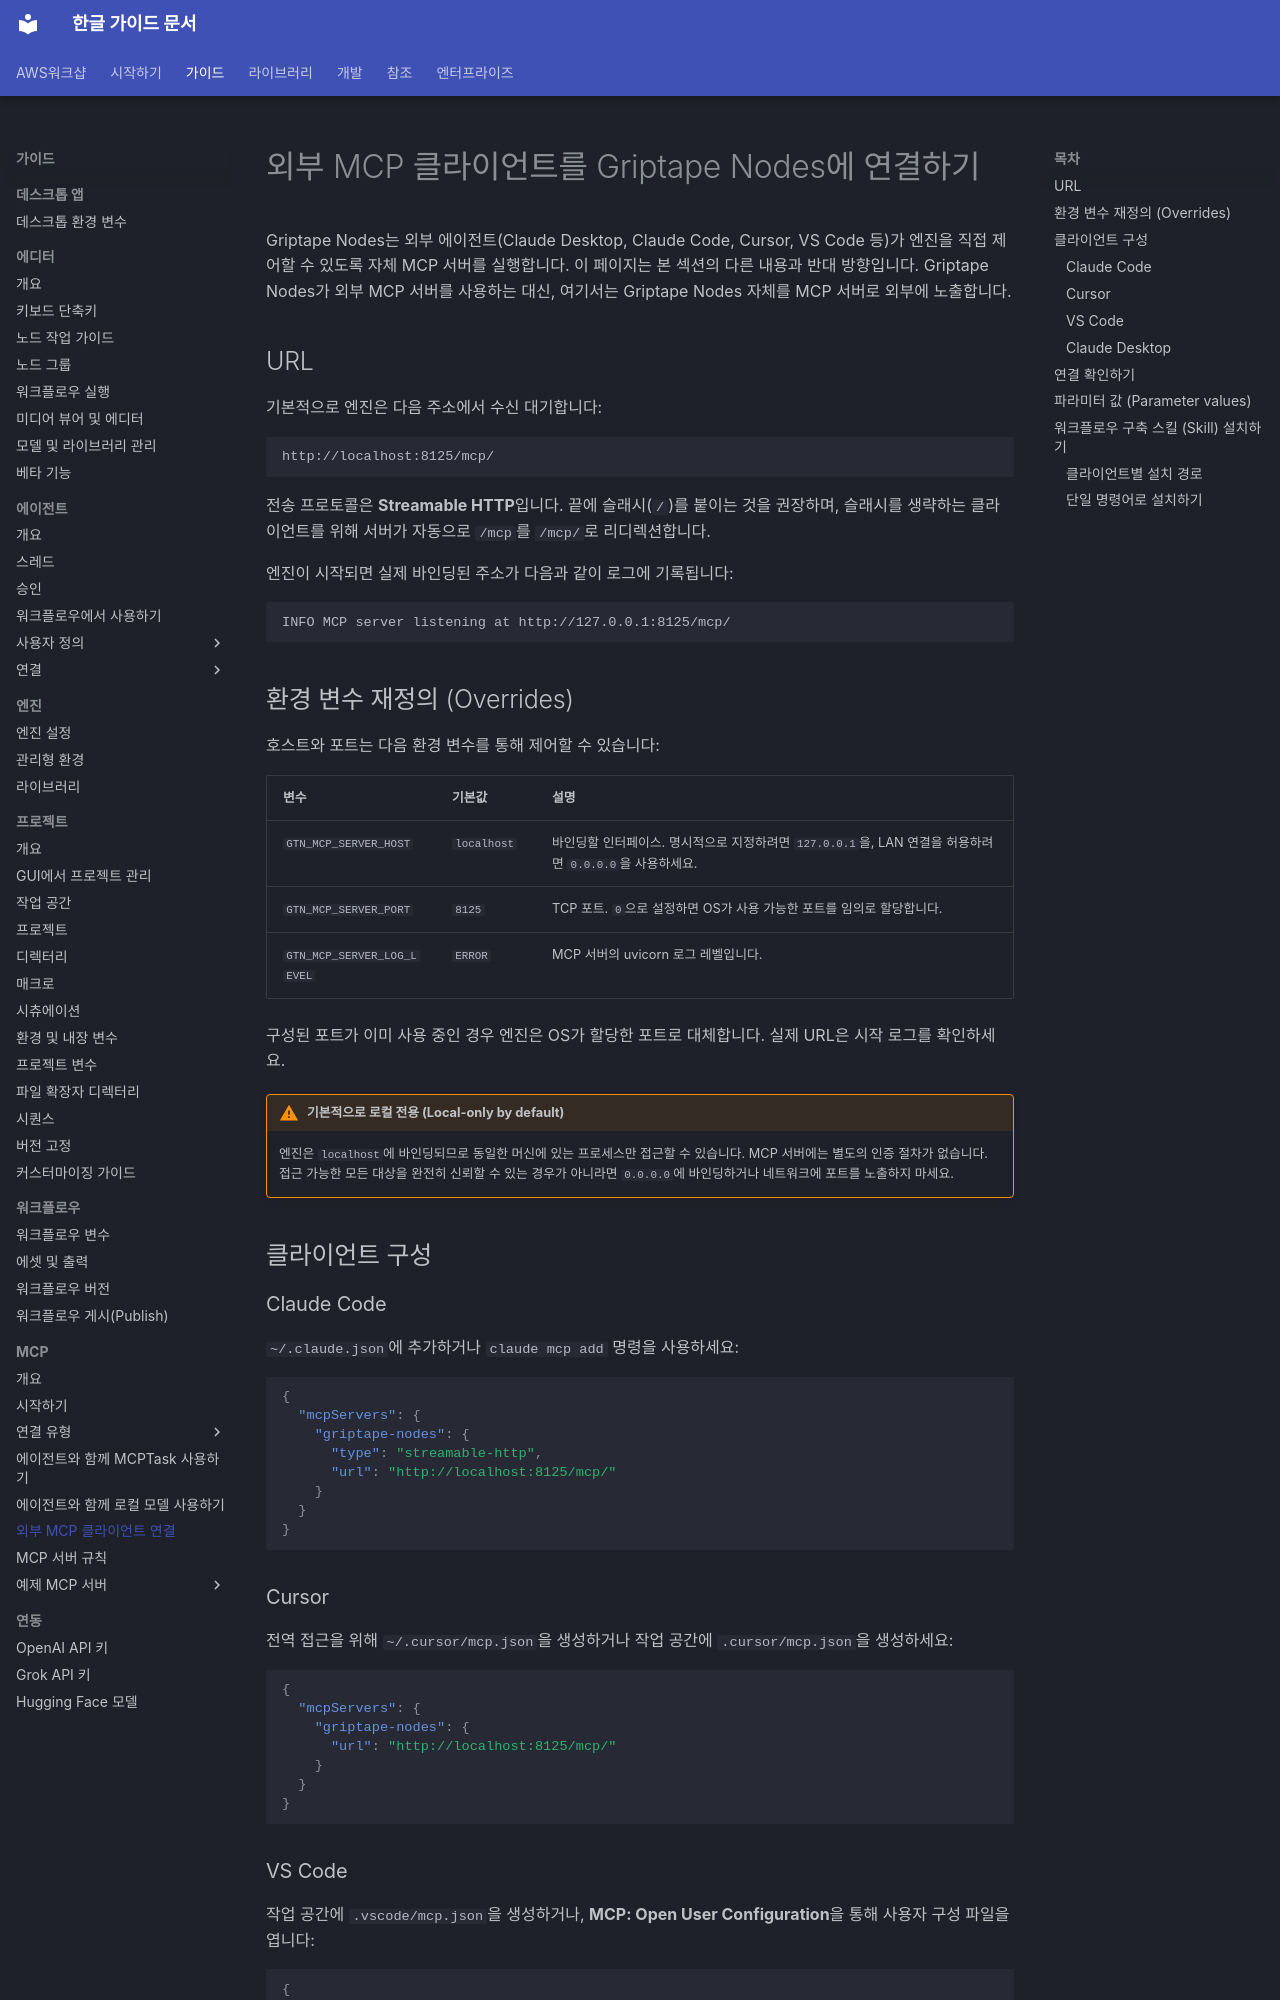

repository: fdotbeomhee/fnkr_gtn_doc · page: guides/mcp/external_clients/index.html · generator: mkdocs

# 외부 MCP 클라이언트를 Griptape Nodes에 연결하기

Griptape Nodes는 외부 에이전트(Claude Desktop, Claude Code, Cursor, VS Code 등)가 엔진을 직접 제어할 수 있도록 자체 MCP 서버를 실행합니다. 이 페이지는 본 섹션의 다른 내용과 반대 방향입니다. Griptape Nodes가 외부 MCP 서버를 사용하는 대신, 여기서는 Griptape Nodes 자체를 MCP 서버로 외부에 노출합니다.

## URL

기본적으로 엔진은 다음 주소에서 수신 대기합니다:

```
http://localhost:8125/mcp/
```

전송 프로토콜은 **Streamable HTTP**입니다. 끝에 슬래시(`/`)를 붙이는 것을 권장하며, 슬래시를 생략하는 클라이언트를 위해 서버가 자동으로 `/mcp`를 `/mcp/`로 리디렉션합니다.

엔진이 시작되면 실제 바인딩된 주소가 다음과 같이 로그에 기록됩니다:

```
INFO MCP server listening at http://127.0.0.1:8125/mcp/
```

## 환경 변수 재정의 (Overrides) {: #overrides }

호스트와 포트는 다음 환경 변수를 통해 제어할 수 있습니다:

| 변수 | 기본값 | 설명 |
| --- | --- | --- |
| `GTN_MCP_SERVER_HOST` | `localhost` | 바인딩할 인터페이스. 명시적으로 지정하려면 `127.0.0.1`을, LAN 연결을 허용하려면 `0.0.0.0`을 사용하세요. |
| `GTN_MCP_SERVER_PORT` | `8125` | TCP 포트. `0`으로 설정하면 OS가 사용 가능한 포트를 임의로 할당합니다. |
| `GTN_MCP_SERVER_LOG_LEVEL` | `ERROR` | MCP 서버의 uvicorn 로그 레벨입니다. |

구성된 포트가 이미 사용 중인 경우 엔진은 OS가 할당한 포트로 대체합니다. 실제 URL은 시작 로그를 확인하세요.

!!! warning "기본적으로 로컬 전용 (Local-only by default)"

    엔진은 `localhost`에 바인딩되므로 동일한 머신에 있는 프로세스만 접근할 수 있습니다. MCP 서버에는 별도의 인증 절차가 없습니다. 접근 가능한 모든 대상을 완전히 신뢰할 수 있는 경우가 아니라면 `0.0.0.0`에 바인딩하거나 네트워크에 포트를 노출하지 마세요.

## 클라이언트 구성

### Claude Code

`~/.claude.json`에 추가하거나 `claude mcp add` 명령을 사용하세요:

```json
{
  "mcpServers": {
    "griptape-nodes": {
      "type": "streamable-http",
      "url": "http://localhost:8125/mcp/"
    }
  }
}
```

### Cursor

전역 접근을 위해 `~/.cursor/mcp.json`을 생성하거나 작업 공간에 `.cursor/mcp.json`을 생성하세요:

```json
{
  "mcpServers": {
    "griptape-nodes": {
      "url": "http://localhost:8125/mcp/"
    }
  }
}
```

### VS Code

작업 공간에 `.vscode/mcp.json`을 생성하거나, **MCP: Open User Configuration**을 통해 사용자 구성 파일을 엽니다:

```json
{
  "servers": {
    "griptape-nodes": {
      "type": "http",
      "url": "http://localhost:8125/mcp/"
    }
  }
}
```

VS Code는 (`mcpServers` 대신) `servers`를 사용하고 `"type": "http"`를 지정해야 한다는 점에 유의하세요.

### Claude Desktop

Claude Desktop의 `claude_desktop_config.json`은 `stdio` 서버만 지원합니다. 원격/HTTP MCP 서버에 연결하려면 다음 방법 중 하나를 사용하세요:

- 앱 내에서 **Settings → Connectors → Add custom connector**를 사용하고 `http://localhost:8125/mcp/`를 붙여넣거나,
- 구성 파일에서 [`mcp-remote`](https://www.npmjs.com/package/mcp-remote)로 URL을 래핑합니다:

```json
{
  "mcpServers": {
    "griptape-nodes": {
      "command": "npx",
      "args": ["-y", "mcp-remote", "http://localhost:8125/mcp/"]
    }
  }
}
```
